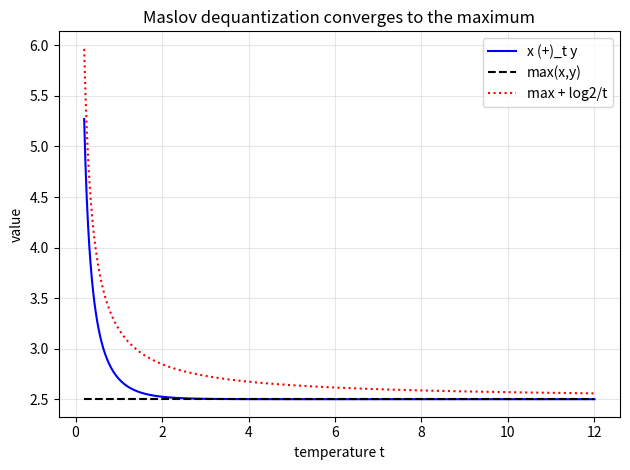

Python code for this plot:
"""Visualize Maslov dequantization: x (+)_t y -> max(x,y) as t grows, staying
within the [max, max + log2/t] sandwich."""
import math
import matplotlib.pyplot as plt
import numpy as np


def plot_dequantization(x: float = 1.0, y: float = 2.5) -> None:
    ts = np.linspace(0.2, 12.0, 400)
    vals = [max(x, y) + math.log(math.exp(t*(x-max(x,y))) +
            math.exp(t*(y-max(x,y))))/t for t in ts]
    upper = [max(x, y) + math.log(2)/t for t in ts]
    plt.plot(ts, vals, "b-", label="x (+)_t y")
    plt.plot(ts, [max(x, y)]*len(ts), "k--", label="max(x,y)")
    plt.plot(ts, upper, "r:", label="max + log2/t")
    plt.title("Maslov dequantization converges to the maximum")
    plt.xlabel("temperature t"); plt.ylabel("value")
    plt.legend(); plt.grid(alpha=0.3)
    plt.tight_layout(); plt.savefig("dequantization.png", dpi=150)
    print("saved dequantization.png")


if __name__ == "__main__":
    plot_dequantization()
